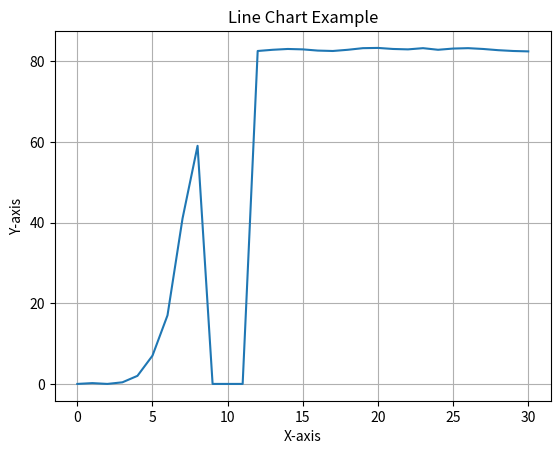

Write the Python code that produced this figure.
import matplotlib.pyplot as plt

x = [0, 1,   2,   3, 4, 5,  6,  7,  8, 9, 10, 11,   12,   13,   14,   15,   16,   17,   18,   19,    20,   21,   22,   23,   24,   25,   26,   27,   28,   29,   30]
y = [0, 0.2, 0, 0.4, 2, 7, 17, 41, 59, 0,  0,  0, 82.5, 82.8, 83.0, 82.9, 82.6, 82.5, 82.8, 83.2, 83.26, 83.0, 82.9, 83.2, 82.8, 83.1, 83.2, 83.0, 82.7, 82.5, 82.4]

plt.plot(x, y)

plt.title("Line Chart Example")
plt.xlabel("X-axis")
plt.ylabel("Y-axis")

plt.grid(True)

plt.show()
